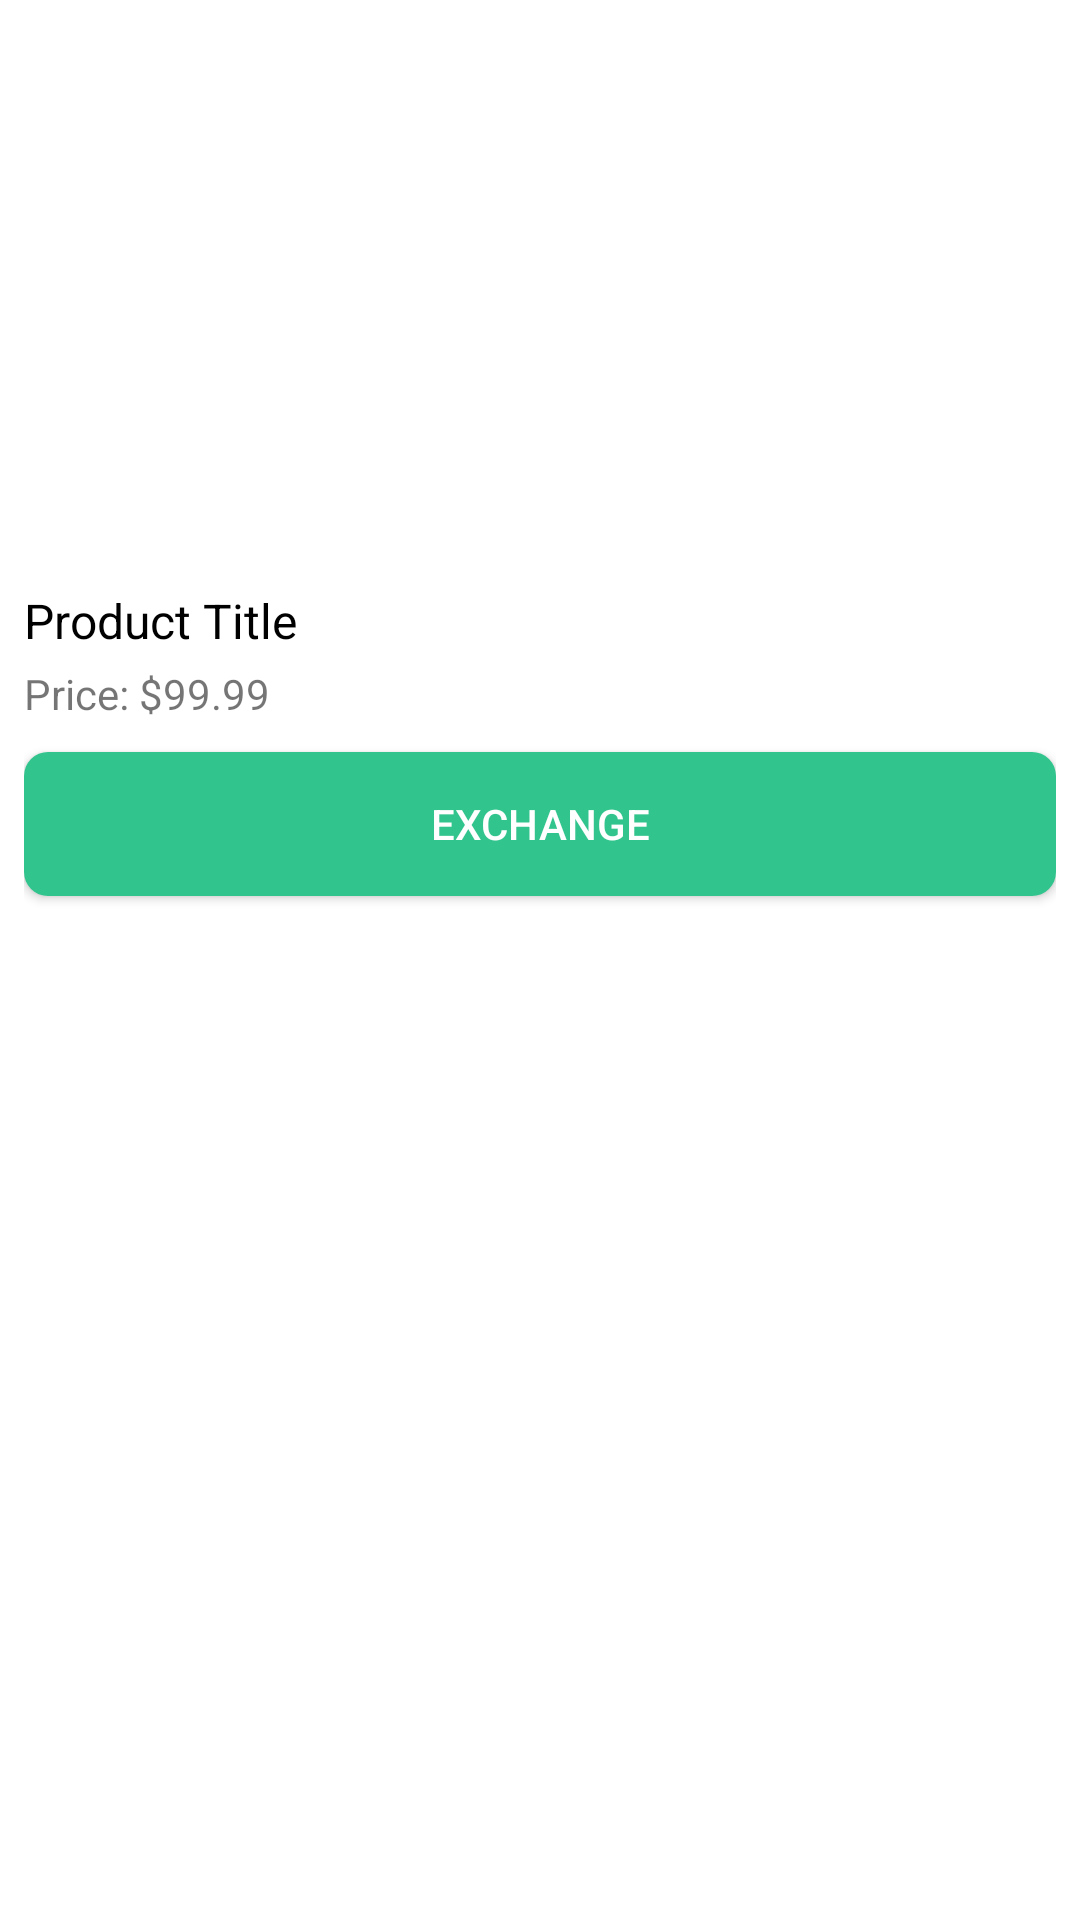

Write the Android layout XML for this screen, with the resource values it uses.
<!-- AndroidManifest.xml: application theme Theme.BookExchange -->
<!-- res/layout/home_grid.xml -->
<LinearLayout
    xmlns:android="http://schemas.android.com/apk/res/android"
    android:layout_width="wrap_content"
    android:layout_height="wrap_content"
    android:orientation="vertical"
    android:layout_margin="2.5dp"
    android:background="@color/white"
    android:padding="8dp">

    
    <ImageView
        android:id="@+id/home_grid_image"
        android:layout_width="180dp"
        android:layout_height="180dp"
        android:scaleType="centerCrop"
        android:adjustViewBounds="true" />

    
    <TextView
        android:id="@+id/home_grid_book_name"
        android:layout_width="match_parent"
        android:layout_height="wrap_content"
        android:text="Product Title"
        android:textSize="16sp"
        android:textColor="@android:color/black"
        android:layout_marginTop="8dp" />

    
    <TextView
        android:id="@+id/home_grid_details"
        android:layout_width="match_parent"
        android:layout_height="wrap_content"
        android:text="Price: $99.99"
        android:textSize="14sp"

        android:layout_marginTop="4dp" />

    
    <androidx.appcompat.widget.AppCompatButton
        android:id="@+id/home_grid_exchange"
        android:layout_width="match_parent"
        android:layout_height="wrap_content"
        android:text="Exchange"
        android:textSize="14sp"
        android:textColor="@android:color/white"
        android:background="@drawable/button_sign_in"
        android:layout_marginTop="10dp" />

</LinearLayout>
<!-- resources referenced by this layout -->
<resources>
  <color name="white">#FFFFFFFF</color>
  <!-- drawable button_sign_in (drawable) -->
  <selector xmlns:android="http://schemas.android.com/apk/res/android">
      
      <item android:state_pressed="true">
          <shape android:shape="rectangle">
              <solid android:color="@color/second_color_pressed" />
              <corners android:radius="8dp" /> 
          </shape>
      </item>
      
      <item>
          <shape android:shape="rectangle">
              <solid android:color="@color/second_color" />
              <corners android:radius="8dp" /> 
          </shape>
      </item>
  </selector>
  <style name="Theme.BookExchange" parent="Theme.MaterialComponents.DayNight.NoActionBar">
          <item name="colorPrimary">@color/black</item>
          <item name="colorPrimaryVariant">@color/purple_700</item>
          <item name="colorOnPrimary">@color/white</item>
          <item name="colorSecondary">@color/teal_200</item>
          <item name="colorSecondaryVariant">@color/teal_700</item>
          <item name="colorOnSecondary">@color/black</item>
          <item name="android:statusBarColor">@color/black</item>
      </style>
  <color name="second_color_pressed">#247E66</color>
  <color name="second_color">#31C48D</color>
  <color name="black">#FF000000</color>
  <color name="purple_700">#FF3700B3</color>
  <color name="teal_200">#FF03DAC5</color>
  <color name="teal_700">#FF018786</color>
</resources>
